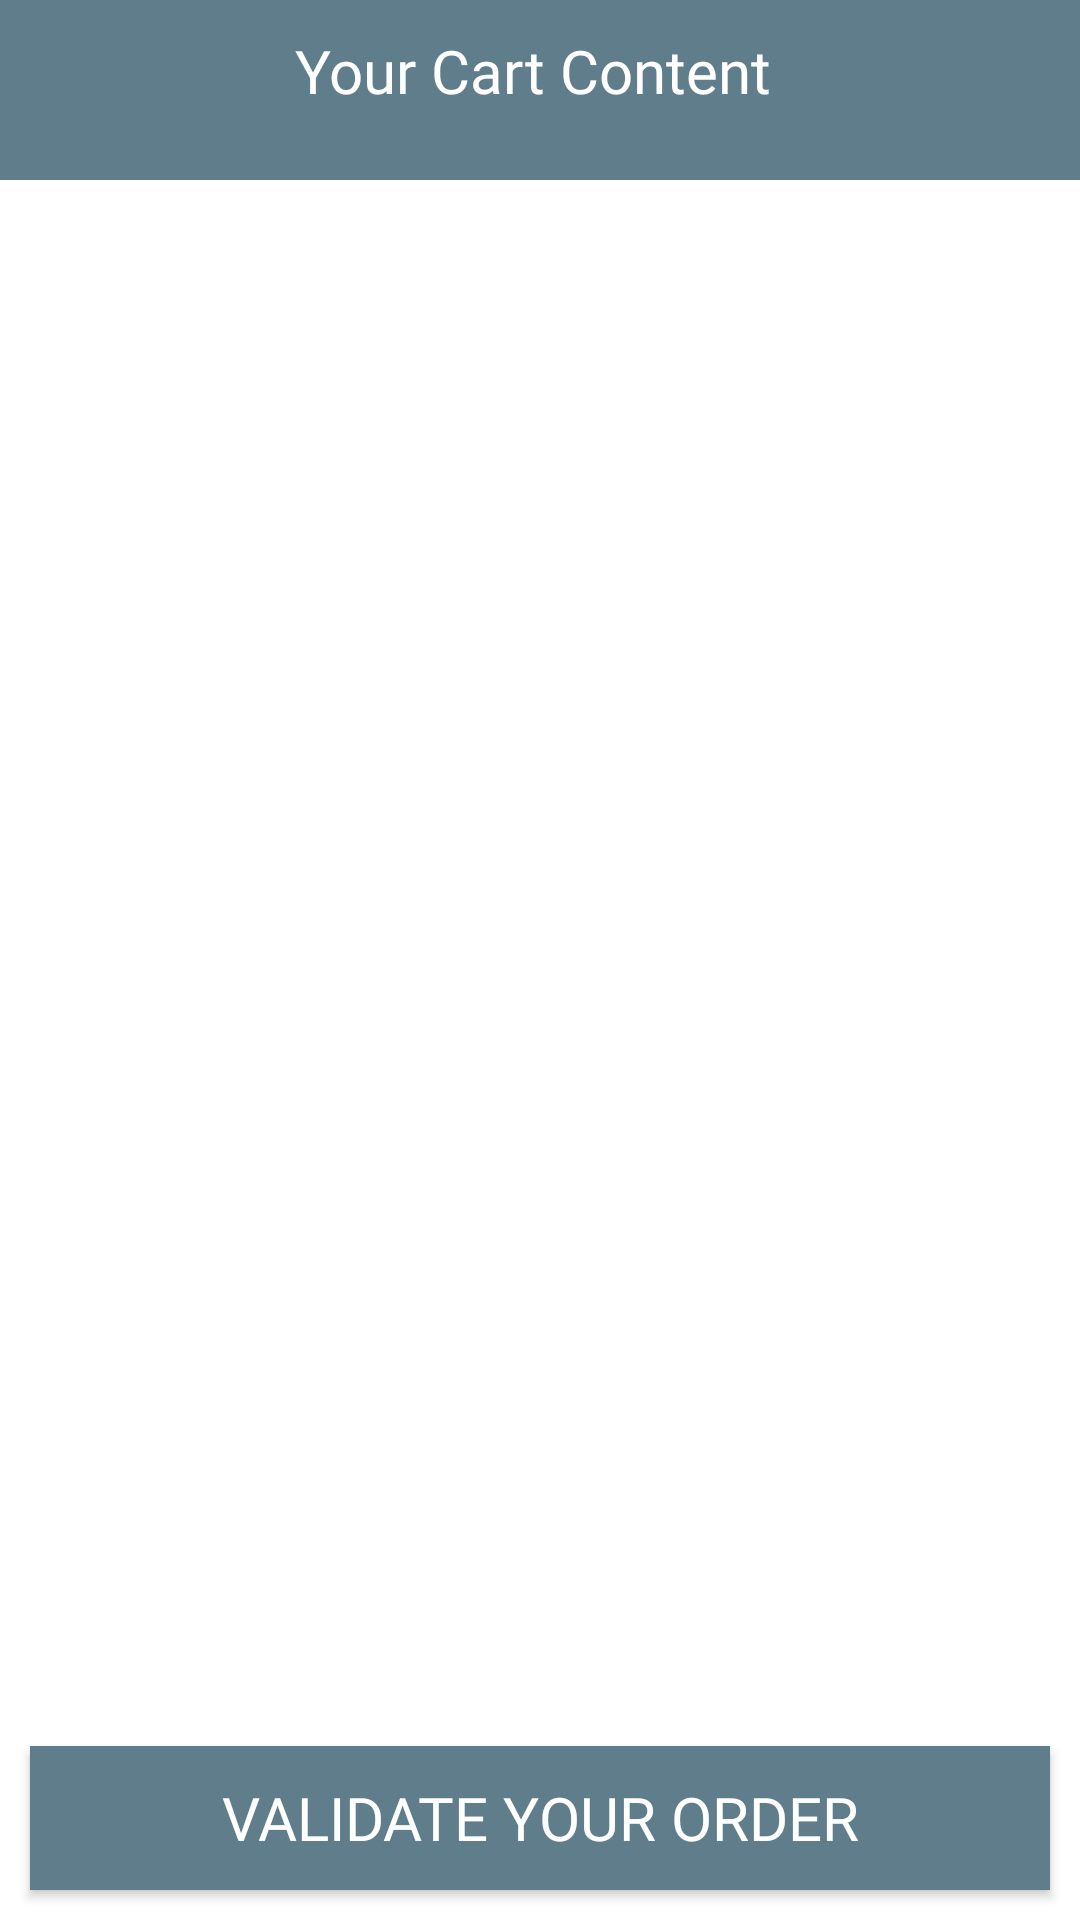

Produce the Android XML layout that renders to this screen, including the resource entries it uses.
<!-- AndroidManifest.xml: application theme Theme.AfyaCorner -->
<!-- res/layout/activity_cart.xml -->
<?xml version="1.0" encoding="utf-8"?>
<RelativeLayout xmlns:android="http://schemas.android.com/apk/res/android"
    xmlns:app="http://schemas.android.com/apk/res-auto"
    xmlns:tools="http://schemas.android.com/tools"
    android:layout_width="match_parent"
    android:layout_height="match_parent"
    tools:context=".CartActivity">

    <RelativeLayout
        android:id="@+id/relativeLayCart"
        android:layout_width="match_parent"
        android:layout_height="wrap_content"
        android:background="@color/colorPrimaryDark"
        android:layout_alignParentTop="true"
        >

        <TextView
            android:id="@+id/totalPrice_cart"
            android:layout_width="match_parent"
            android:layout_height="50dp"
            android:layout_marginTop="10dp"
            android:fontFamily="@font/helveticabold"
            android:text="Your Cart Content "
            android:textAlignment="center"
            android:textColor="@color/white"
            android:textSize="20sp" />

    </RelativeLayout>

    <TextView
        android:id="@+id/msg1_validation_message_order"
        android:layout_width="match_parent"
        android:layout_height="wrap_content"
        android:textColor="@color/colorPrimaryDark"
        android:layout_marginStart="10dp"
        android:layout_marginEnd="10dp"
        android:textAlignment="center"
        android:layout_centerVertical="true"
        android:fontFamily="@font/helveticalight"
        android:text="Congratulations your final order has been placed successfully,
soon it will be verified with the admin!!! "
        android:textSize="20dp"
        android:visibility="gone"
        />

    <androidx.recyclerview.widget.RecyclerView
        android:id="@+id/cartList_cart"
        android:layout_width="match_parent"
        android:layout_height="match_parent"
        android:layout_below="@+id/relativeLayCart"
        android:layout_above="@+id/next_process_item"
        >
    </androidx.recyclerview.widget.RecyclerView>

    <Button
        android:id="@+id/next_process_item"
        android:layout_width="match_parent"
        android:layout_height="wrap_content"
        android:layout_alignParentBottom="true"
        android:background="@color/colorPrimaryDark"
        android:layout_margin="10dp"
        android:text="Validate your Order"
        android:fontFamily="@font/helveticalight"
        android:textColor="@color/white"
        android:textSize="20sp"
        />

</RelativeLayout>
<!-- resources referenced by this layout -->
<resources>
  <color name="colorPrimaryDark">#607D8B</color>
  <color name="white">#FFFFFFFF</color>
  <style name="Theme.AfyaCorner" parent="Theme.MaterialComponents.DayNight.NoActionBar">
          
          <item name="colorPrimary">@color/colorPrimary</item>
          <item name="colorPrimaryVariant">@color/colorAccent</item>
          <item name="colorOnPrimary">@color/white</item>
          
          <item name="colorSecondary">@color/teal_200</item>
          <item name="colorSecondaryVariant">@color/teal_700</item>
          <item name="colorOnSecondary">@color/black</item>
          
          <item name="android:statusBarColor" tools:targetApi="l">?attr/colorPrimaryVariant</item>
          
      </style>
  <color name="colorPrimary">#234D8B</color>
  <color name="colorAccent">#6D57CD</color>
  <color name="teal_200">#2A03DA</color>
  <color name="teal_700">#050187</color>
  <color name="black">#FF000000</color>
</resources>
